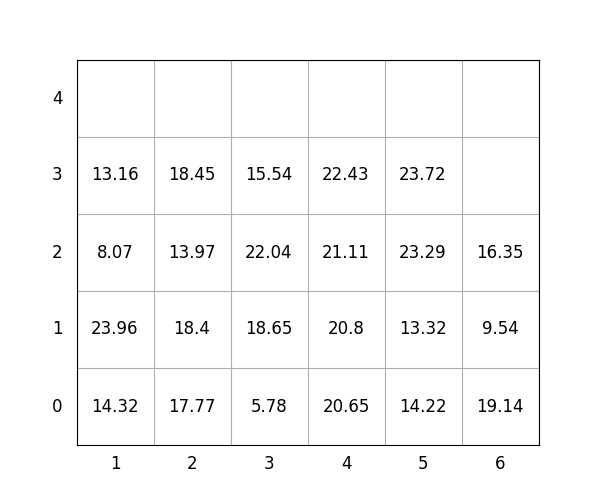

Source data for this figure (header and first rows):
idx, loc_x, loc_y, loc_z, weight, group, score, seq, reloc, size(ft)
1, 1, 0, 0, 14.32, 1, 114.3, 0, 0, 20
2, 4, 0, 0, 20.65, 2, 220.7, 0, 0, 20
3, 6, 0, 0, 19.14, 1, 119.1, 0, 0, 20
4, 6, 0, 1, 9.54, 2, 209.5, 1, 0, 20
5, 1, 0, 1, 23.96, 1, 124, 2, 0, 20
6, 3, 0, 0, 5.78, 1, 105.8, 3, 0, 20
7, 6, 0, 2, 16.35, 3, 316.4, 4, 0, 20
8, 3, 0, 1, 18.65, 1, 118.7, 5, 0, 20
9, 1, 0, 2, 8.07, 2, 208.1, 6, 0, 20
10, 4, 0, 1, 20.8, 2, 220.8, 7, 0, 20
11, 5, 0, 0, 14.22, 1, 114.2, 8, 0, 20
12, 2, 0, 0, 17.77, 0, 17.77, 9, 0, 20
13, 5, 0, 1, 13.32, 2, 213.3, 10, 0, 20
14, 2, 0, 1, 18.4, 0, 18.4, 11, 0, 20
15, 3, 0, 2, 22.04, 1, 122, 12, 0, 20
16, 5, 0, 2, 23.29, 2, 223.3, 13, 0, 20
17, 3, 0, 3, 15.54, 2, 215.5, 14, 0, 20
18, 2, 0, 2, 13.97, 1, 114, 15, 1.0, 20
19, 1, 0, 3, 13.16, 2, 213.2, 16, 0, 20
20, 5, 0, 3, 23.72, 3, 323.7, 17, 0, 20
21, 4, 0, 2, 21.11, 2, 221.1, 18, 0, 20
22, 2, 0, 3, 18.45, 0, 18.45, 19, 1.0, 20
23, 4, 0, 3, 22.43, 2, 222.4, 20, 0, 20
